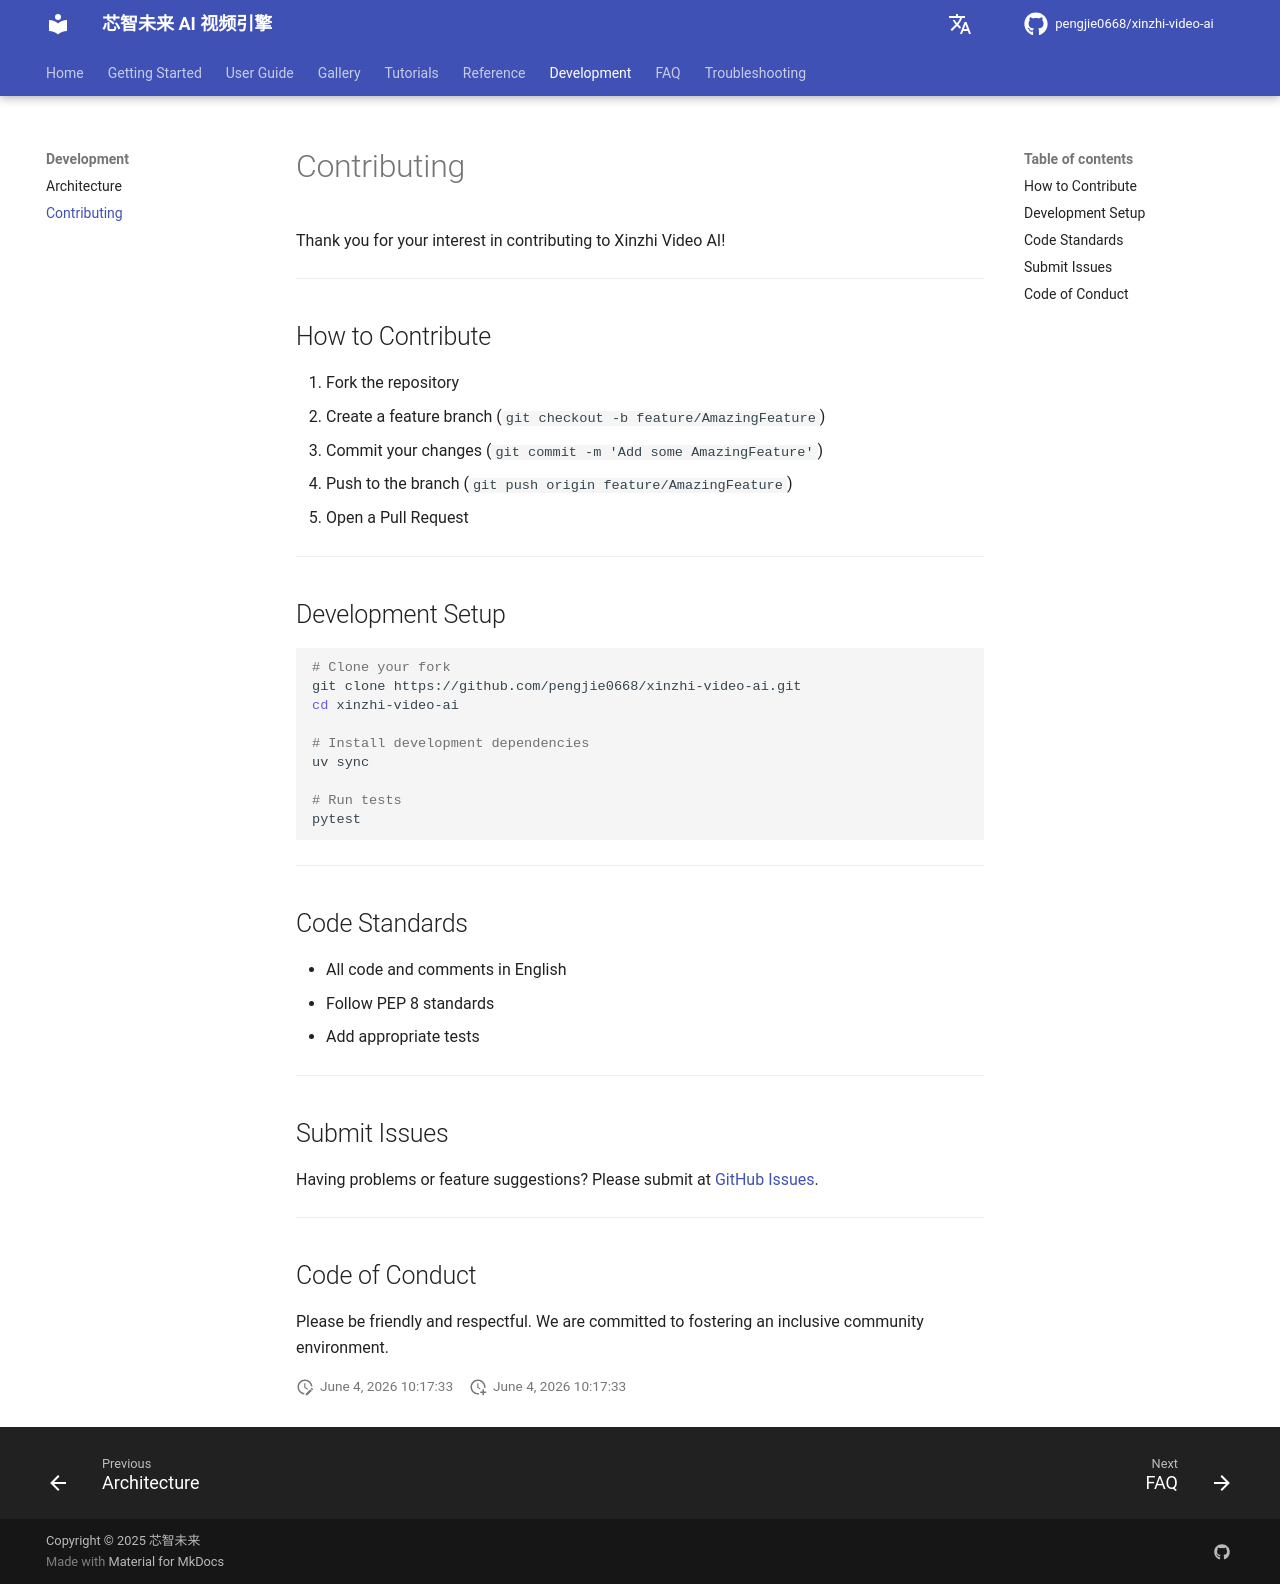

repository: pengjie0668/xinzhi-video-ai · page: development/contributing/index.html · generator: mkdocs

# Contributing

Thank you for your interest in contributing to Xinzhi Video AI!

---

## How to Contribute

1. Fork the repository
2. Create a feature branch (`git checkout -b feature/AmazingFeature`)
3. Commit your changes (`git commit -m 'Add some AmazingFeature'`)
4. Push to the branch (`git push origin feature/AmazingFeature`)
5. Open a Pull Request

---

## Development Setup

```bash
# Clone your fork
git clone https://github.com/pengjie0668/xinzhi-video-ai.git
cd xinzhi-video-ai

# Install development dependencies
uv sync

# Run tests
pytest
```

---

## Code Standards

- All code and comments in English
- Follow PEP 8 standards
- Add appropriate tests

---

## Submit Issues

Having problems or feature suggestions? Please submit at [GitHub Issues](https://github.com/pengjie0668/xinzhi-video-ai/issues).

---

## Code of Conduct

Please be friendly and respectful. We are committed to fostering an inclusive community environment.
